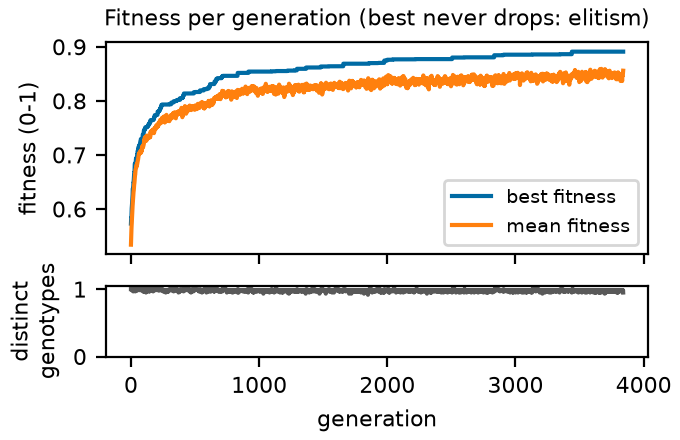

Data behind this chart, as committed beside it:
generation, best, mean, diversity
0, 0.573, 0.534, 1.0
1, 0.5815, 0.5429, 1.0
2, 0.5836, 0.5507, 1.0
3, 0.5836, 0.557, 1.0
4, 0.5872, 0.564, 1.0
5, 0.5966, 0.5692, 1.0
6, 0.6013, 0.5736, 1.0
7, 0.6038, 0.5797, 0.9833
8, 0.6052, 0.5831, 1.0
9, 0.611, 0.5885, 1.0
10, 0.6148, 0.5956, 1.0
11, 0.6194, 0.5994, 1.0
12, 0.6245, 0.6019, 1.0
13, 0.627, 0.6073, 1.0
14, 0.6373, 0.6122, 1.0
15, 0.6373, 0.614, 1.0
16, 0.6374, 0.6178, 1.0
17, 0.64, 0.6212, 1.0
18, 0.6403, 0.625, 0.9667
19, 0.6481, 0.6285, 1.0
20, 0.6481, 0.6315, 1.0
21, 0.6507, 0.6332, 1.0
22, 0.6539, 0.6353, 1.0
23, 0.6585, 0.6389, 1.0
24, 0.6621, 0.6425, 0.9833
25, 0.6654, 0.645, 1.0
26, 0.6676, 0.6462, 0.9833
27, 0.6676, 0.6485, 1.0
28, 0.6696, 0.6521, 1.0
29, 0.6769, 0.6551, 1.0
30, 0.6837, 0.6601, 1.0
31, 0.6837, 0.6629, 1.0
32, 0.6837, 0.6637, 1.0
33, 0.6844, 0.6639, 1.0
34, 0.6851, 0.6674, 0.9667
35, 0.6861, 0.6699, 1.0
36, 0.6862, 0.6734, 1.0
37, 0.6871, 0.6737, 1.0
38, 0.6879, 0.6746, 1.0
39, 0.6927, 0.6749, 1.0
40, 0.6927, 0.6757, 1.0
41, 0.6941, 0.6769, 0.9833
42, 0.6941, 0.6789, 1.0
43, 0.6941, 0.6802, 1.0
44, 0.6941, 0.679, 0.9833
45, 0.6952, 0.6799, 1.0
46, 0.6961, 0.6833, 1.0
47, 0.6965, 0.6821, 1.0
48, 0.6965, 0.6825, 1.0
49, 0.7005, 0.6839, 0.9833
50, 0.7005, 0.6852, 1.0
51, 0.7034, 0.6863, 1.0
52, 0.7059, 0.6886, 0.9833
53, 0.7059, 0.6896, 1.0
54, 0.7084, 0.6905, 1.0
55, 0.7084, 0.6912, 1.0
56, 0.7118, 0.6931, 1.0
57, 0.7133, 0.6962, 1.0
58, 0.7133, 0.6978, 1.0
59, 0.7133, 0.6994, 1.0
... 3,781 more rows
